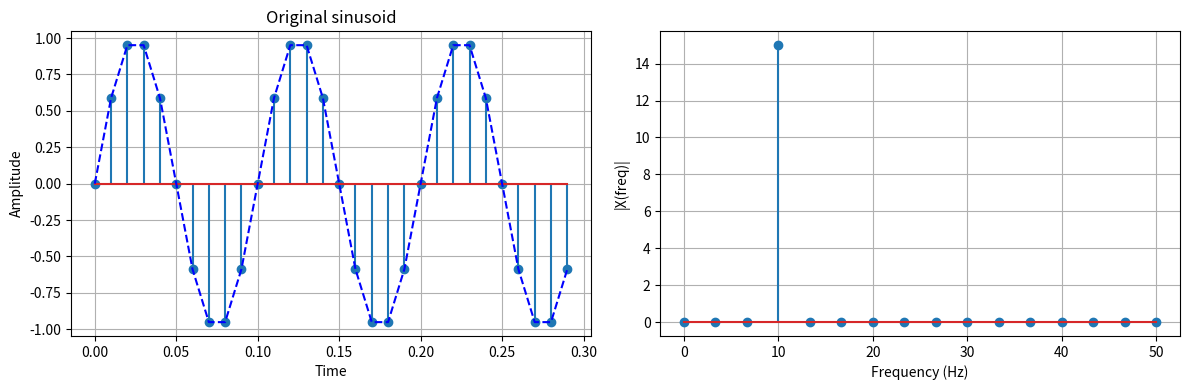

This chart was generated by the following Python code:
#%%
import numpy as np
import matplotlib.pyplot as plt

def DFT(x):
    N = len(x)
    n = np.arange(N).reshape(-1, 1)
    k = np.arange(N).reshape(1, -1)

    # create the projection matrix
    PhiH = np.exp(-2*1j*np.pi*n@k/N) # solution  
    X = PhiH@x  # make the DFT projection
    return X


Fs = 100  # sampling frequency
Ts = 1/Fs  # Sampling interval
tend = 0.3  # Signal duration
t = np.arange(0, tend, Ts)

ff = 10  # Frequency of the signal
x = np.sin(2*np.pi*ff*t)
N = len(x)

fig, ax = plt.subplots(1, 2, figsize=(12, 4))
# Plot discrete signal
ax[0].stem(t, x)
ax[0].plot(t, x, 'b--')
ax[0].set_xlabel('Time')
ax[0].set_ylabel('Amplitude')
ax[0].set_title('Original sinusoid')
ax[0].grid()

# determine the DFT of the signal
X = DFT(x)
X = X[:N//2+1]

# create frequency axis
frq = np.arange(N)*Fs/N  # Two sides frequency range
frq = frq[:N//2+1]  # One side frequency range
ax[1].stem(frq, abs(X))
ax[1].set_xlabel('Frequency (Hz)')
ax[1].set_ylabel('|X(freq)|')
ax[1].grid()

fig.tight_layout()
plt.show()